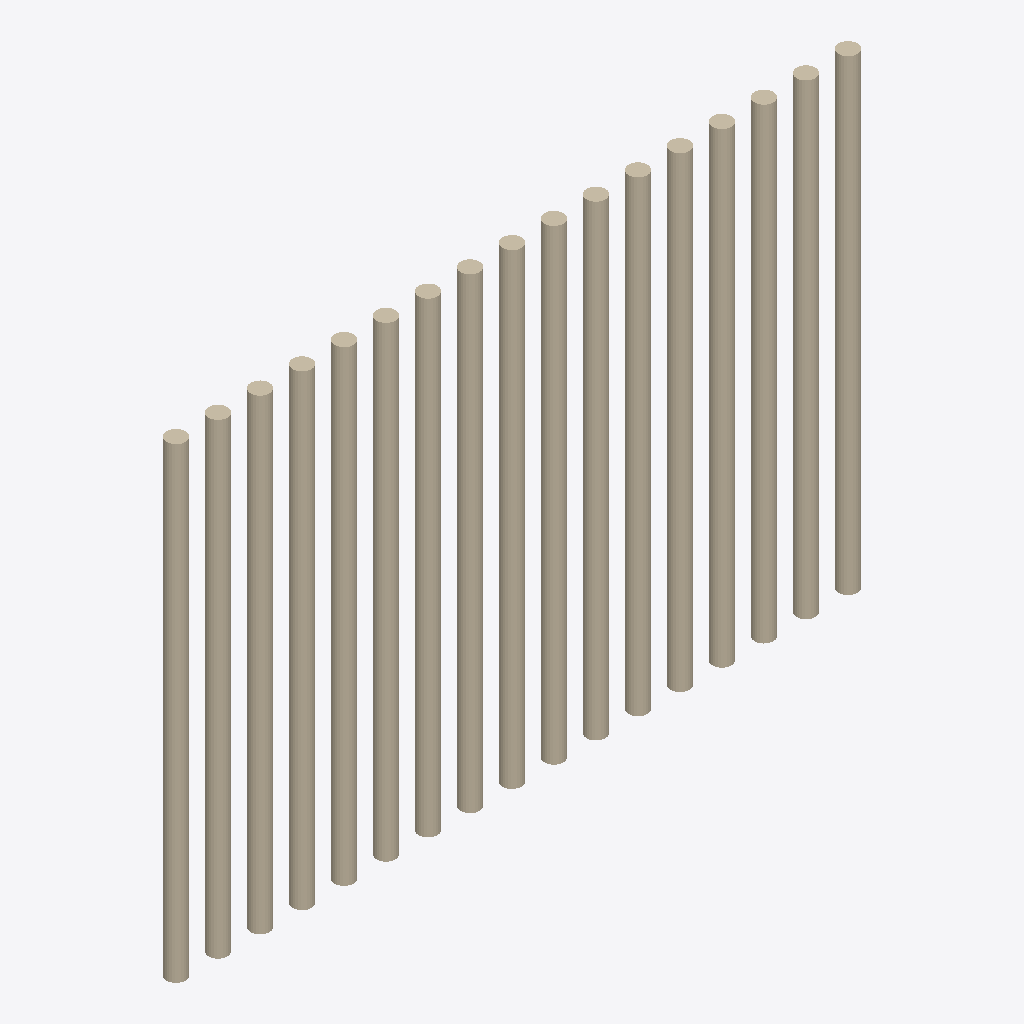
Isometric view of an IFC building model (IFC-SPF (STEP), schema IFC2X3, length unit metre), seen from the south-west, elements coloured by IFC class: 1 wall (beige).
Extent 3.0 m × 0.1 m × 2.0 m (x, y, z). Storeys (1): Port de Barcelona at 0.00 m. Elements (1): 1 IfcWall.

HEADER;
FILE_DESCRIPTION(('ViewDefinition [CoordinationView_V2.0]'),'2;1');
FILE_NAME('C:\\Users\\Andres (Ingreen)\\AppData\\Local\\Packages\\48598BIMMars.313206BE35C6','',(''),(''),'','','');
FILE_SCHEMA(('IFC2X3'));
ENDSEC;
DATA;
#101=IFCPROJECT('0dmdwsXKz5CvxXqNAUKCiX',$,'Port de Barcelona',$,$,'Nombre de proyecto','Estado de proyecto',(#16),#102);
#8=IFCSITE('0dmdwsXKz5CvxXqNAUKCiZ',$,'Port de Barcelona',$,'',#3,$,$,.ELEMENT.,(40,25,13,9643),(-3,-42,-20,-772056),0.0,$,$);
#1=IFCBUILDING('0dmdwsXKz5CvxXqNAUKCiW',$,'',$,$,#2,$,'',.ELEMENT.,$,$,$);
#6=IFCBUILDINGSTOREY('0dmdwsXKz5CvxXqN9Xhpx_',$,'Port de Barcelona',$,$,#7,$,'Port de Barcelona',.ELEMENT.,0.0);
#9=IFCWALL('1Z$byIr3vDS8zLRrp9V3yi',$,'APBCN-URB-CER-Cerramiento_Vertical_ConcesionesPublico_BloqueHormigon:APBCN-URB-CER-Cerramiento_Vertical_ConcesionesPublico_BloqueHormigon:136440',$,'APBCN-URB-CER-Cerramiento_Vertical_ConcesionesPublico_BloqueHormigon:APBCN-URB-CER-Cerramiento_Vertical_ConcesionesPublico_BloqueHormigon:137293',#10,#13,'136440');
ENDSEC;
